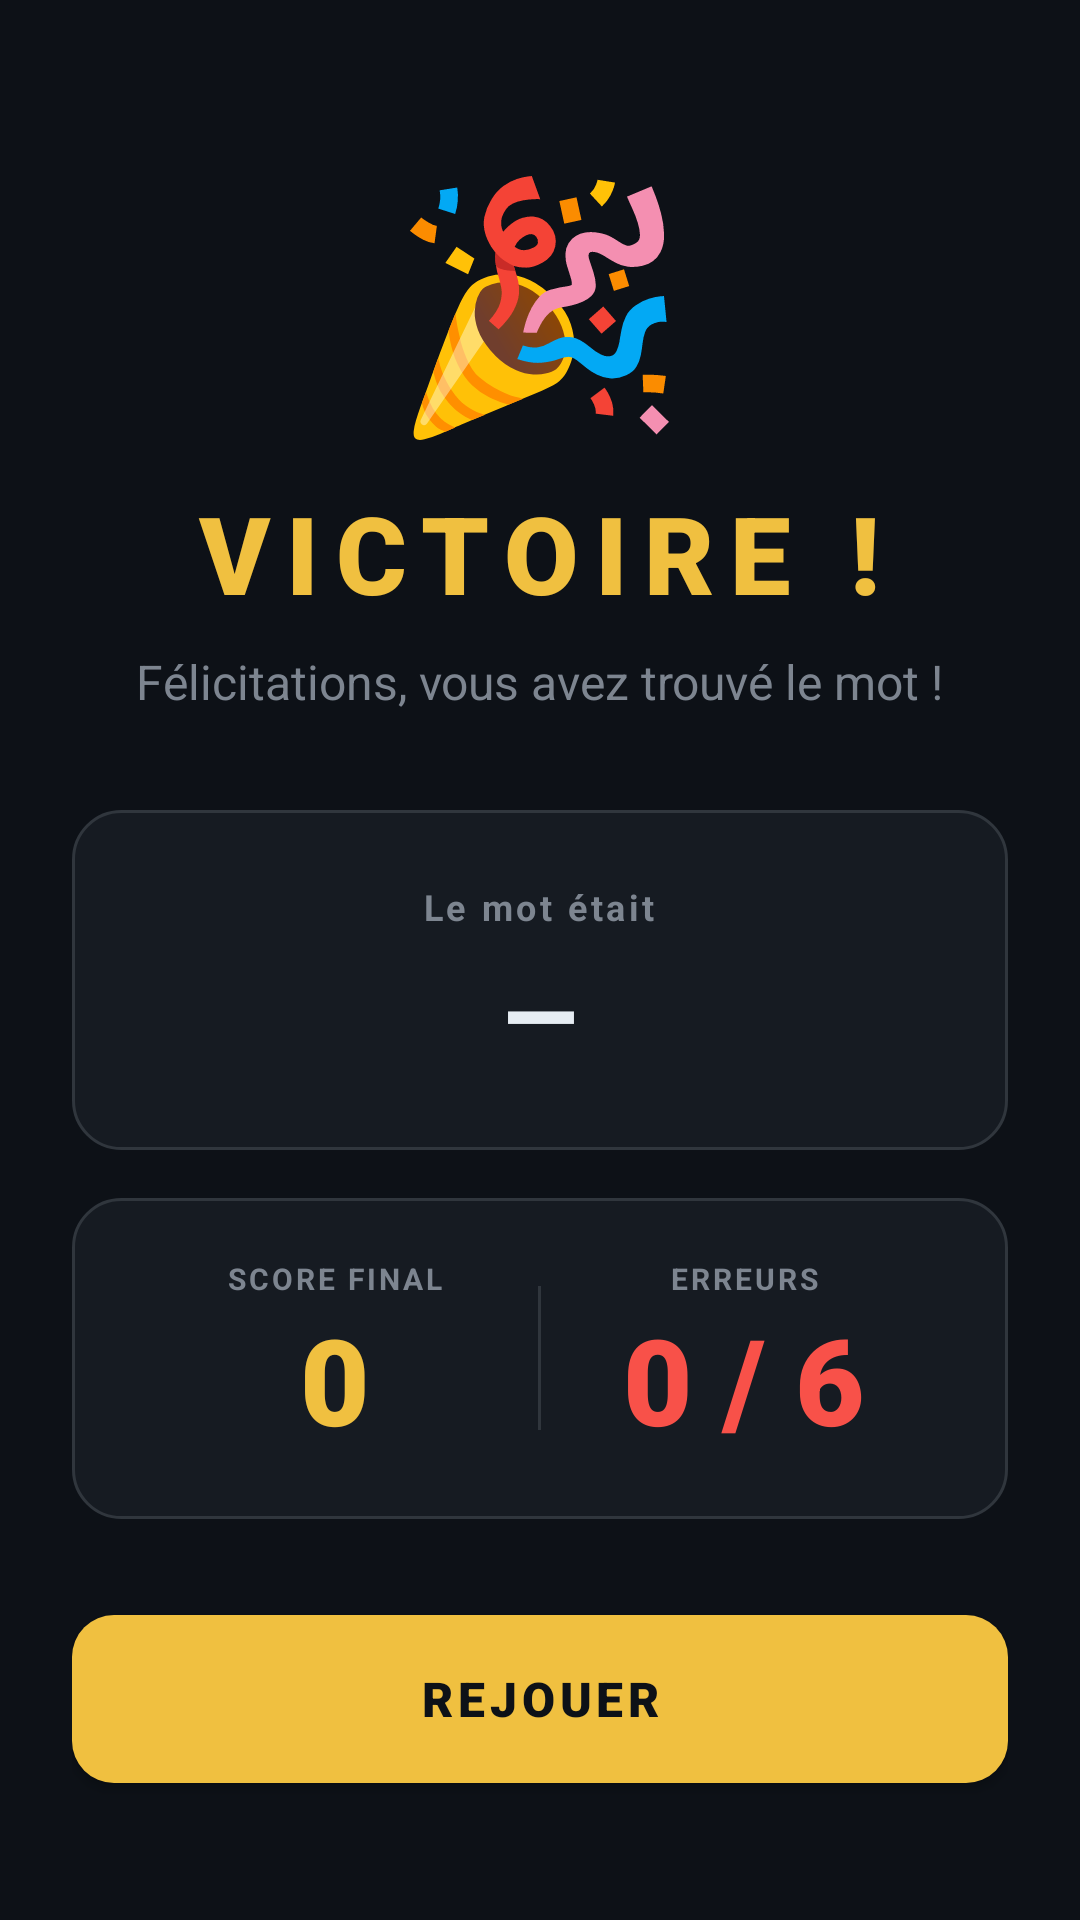

Layout XML and referenced resources for this Android screen:
<!-- AndroidManifest.xml: application theme Theme.LePendu -->
<!-- res/layout/activity_status.xml -->
<?xml version="1.0" encoding="utf-8"?>
<LinearLayout xmlns:android="http://schemas.android.com/apk/res/android"
    android:id="@+id/status_root"
    android:layout_width="match_parent"
    android:layout_height="match_parent"
    android:background="@color/bg_dark"
    android:gravity="center"
    android:orientation="vertical"
    android:padding="24dp">

    
    <TextView
        android:id="@+id/result_icon"
        android:layout_width="wrap_content"
        android:layout_height="wrap_content"
        android:layout_marginBottom="8dp"
        android:text="🎉"
        android:textSize="80sp" />

    
    <TextView
        android:id="@+id/result_title"
        android:layout_width="wrap_content"
        android:layout_height="wrap_content"
        android:fontFamily="sans-serif-black"
        android:letterSpacing="0.15"
        android:text="@string/victoire"
        android:textColor="@color/gold_primary"
        android:textSize="36sp"
        android:textStyle="bold" />

    
    <TextView
        android:id="@+id/result_subtitle"
        android:layout_width="wrap_content"
        android:layout_height="wrap_content"
        android:layout_marginTop="8dp"
        android:gravity="center"
        android:text="@string/victoire_msg"
        android:textColor="@color/text_secondary"
        android:textSize="16sp" />

    
    <LinearLayout
        android:layout_width="match_parent"
        android:layout_height="wrap_content"
        android:layout_marginTop="32dp"
        android:background="@drawable/card_bg"
        android:gravity="center"
        android:orientation="vertical"
        android:padding="24dp">

        <TextView
            android:layout_width="wrap_content"
            android:layout_height="wrap_content"
            android:letterSpacing="0.1"
            android:text="Le mot était"
            android:textColor="@color/text_secondary"
            android:textSize="12sp"
            android:textStyle="bold" />

        <TextView
            android:id="@+id/mot_revele"
            android:layout_width="wrap_content"
            android:layout_height="wrap_content"
            android:layout_marginTop="6dp"
            android:fontFamily="sans-serif-black"
            android:letterSpacing="0.2"
            android:text="—"
            android:textAllCaps="true"
            android:textColor="@color/text_primary"
            android:textSize="32sp"
            android:textStyle="bold" />
    </LinearLayout>

    
    <LinearLayout
        android:layout_width="match_parent"
        android:layout_height="wrap_content"
        android:layout_marginTop="16dp"
        android:background="@drawable/card_bg"
        android:gravity="center"
        android:orientation="horizontal"
        android:padding="20dp">

        <LinearLayout
            android:layout_width="0dp"
            android:layout_height="wrap_content"
            android:layout_weight="1"
            android:gravity="center"
            android:orientation="vertical">

            <TextView
                android:layout_width="wrap_content"
                android:layout_height="wrap_content"
                android:letterSpacing="0.1"
                android:text="SCORE FINAL"
                android:textColor="@color/text_secondary"
                android:textSize="10sp"
                android:textStyle="bold" />

            <TextView
                android:id="@+id/score_final"
                android:layout_width="wrap_content"
                android:layout_height="wrap_content"
                android:fontFamily="sans-serif-black"
                android:text="0"
                android:textColor="@color/gold_primary"
                android:textSize="40sp"
                android:textStyle="bold" />
        </LinearLayout>

        <View
            android:layout_width="1dp"
            android:layout_height="48dp"
            android:background="@color/btn_normal_border" />

        <LinearLayout
            android:layout_width="0dp"
            android:layout_height="wrap_content"
            android:layout_weight="1"
            android:gravity="center"
            android:orientation="vertical">

            <TextView
                android:layout_width="wrap_content"
                android:layout_height="wrap_content"
                android:letterSpacing="0.1"
                android:text="ERREURS"
                android:textColor="@color/text_secondary"
                android:textSize="10sp"
                android:textStyle="bold" />

            <TextView
                android:id="@+id/erreurs_final"
                android:layout_width="wrap_content"
                android:layout_height="wrap_content"
                android:fontFamily="sans-serif-black"
                android:text="0 / 6"
                android:textColor="@color/wrong_red"
                android:textSize="40sp"
                android:textStyle="bold" />
        </LinearLayout>
    </LinearLayout>

    
    <Button
        android:id="@+id/btn_rejouer"
        android:layout_width="match_parent"
        android:layout_height="56dp"
        android:layout_marginTop="32dp"
        android:background="@drawable/btn_rejouer_bg"
        android:fontFamily="sans-serif-black"
        android:letterSpacing="0.1"
        android:onClick="rejouer"
        android:text="REJOUER"
        android:textColor="@color/bg_dark"
        android:textSize="16sp" />

</LinearLayout>
<!-- resources referenced by this layout -->
<resources>
  <color name="bg_dark">#0D1117</color>
  <color name="btn_normal_border">#30363D</color>
  <color name="gold_primary">#F0C040</color>
  <color name="text_primary">#E6EDF3</color>
  <color name="text_secondary">#7D8590</color>
  <color name="wrong_red">#F85149</color>
  <!-- drawable btn_rejouer_bg (drawable) -->
  <?xml version="1.0" encoding="utf-8"?>
  <shape xmlns:android="http://schemas.android.com/apk/res/android"
      android:shape="rectangle">
  
      <solid android:color="#F0C040" />
  
      <corners android:radius="14dp" />
  </shape>
  <!-- drawable card_bg (drawable) -->
  <?xml version="1.0" encoding="utf-8"?>
  <shape xmlns:android="http://schemas.android.com/apk/res/android"
      android:shape="rectangle">
  
      <solid android:color="#161B22" />
  
      <stroke
          android:width="1dp"
          android:color="#30363D" />
  
      <corners android:radius="16dp" />
  </shape>
  <string name="victoire">VICTOIRE !</string>
  <string name="victoire_msg">Félicitations, vous avez trouvé le mot !</string>
  <style name="Theme.LePendu" parent="Theme.MaterialComponents.DayNight.NoActionBar">
          <item name="colorPrimary">@color/gold_primary</item>
          <item name="colorPrimaryVariant">@color/gold_dark</item>
          <item name="colorOnPrimary">@color/bg_dark</item>
          <item name="colorSecondary">@color/correct_green</item>
          <item name="colorSecondaryVariant">@color/correct_green_bg</item>
          <item name="colorOnSecondary">@color/bg_dark</item>
          <item name="android:windowBackground">@color/bg_dark</item>
          <item name="android:statusBarColor">@color/bg_dark</item>
          <item name="android:navigationBarColor">@color/bg_surface</item>
          <item name="android:windowLightStatusBar" tools:targetApi="23">false</item>
          <item name="android:textColor">@color/text_primary</item>
      </style>
  <color name="gold_dark">#B8960C</color>
  <color name="correct_green">#3FB950</color>
  <color name="correct_green_bg">#1A3D22</color>
  <color name="bg_surface">#161B22</color>
</resources>
